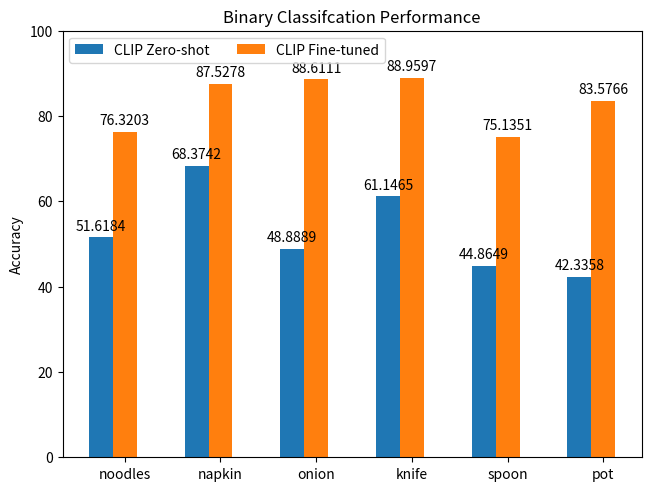

Python code for this plot:
import matplotlib.pyplot as plt
import numpy as np

nouns = ["noodles", "napkin", "onion", "knife", "spoon", "pot"]

accuracies = {'CLIP Zero-shot': (51.618398637137986, 68.37416481069042, 48.888888888888886, 61.146496815286625, 
                                 44.86486486486487, 42.33576642335766),
              'CLIP Fine-tuned': (76.32027257240205, 87.52783964365256, 88.61111111111111, 88.95966029723992, 
                                  75.13513513513513, 83.57664233576642)}

x = np.arange(len(nouns))  # the label locations
width = 0.25  # the width of the bars
multiplier = 0

fig, ax = plt.subplots(layout='constrained')

for attribute, measurement in accuracies.items():
    offset = width * multiplier
    rects = ax.bar(x + offset, measurement, width, label=attribute)
    ax.bar_label(rects, padding=3)
    multiplier += 1

# Add some text for labels, title and custom x-axis tick labels, etc.
ax.set_ylabel('Accuracy')
ax.set_title('Binary Classifcation Performance')
ax.set_xticks(x + width, nouns)
ax.legend(loc='upper left', ncols=3)
ax.set_ylim(0, 100)

plt.show()
